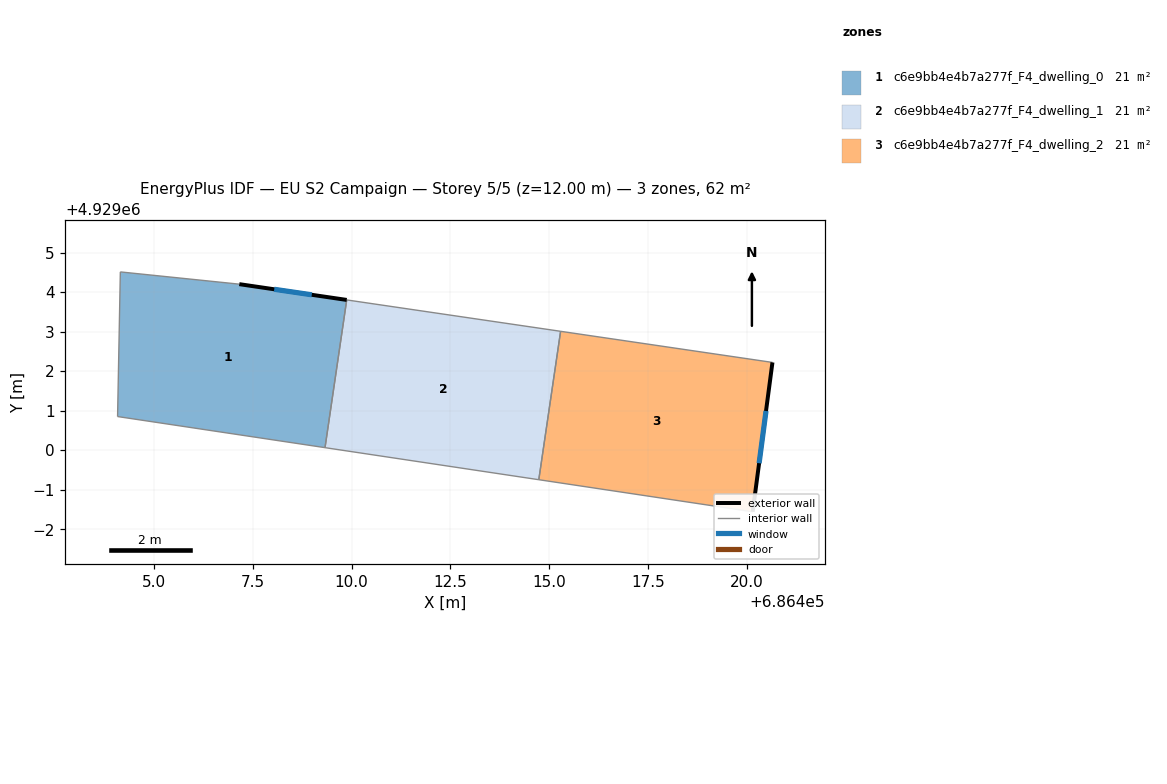
=== STOREY PLAN SPEC (per zone: floor XY polygon, exterior-wall plan segments, windows/doors) ===
zone 1: c6e9bb4e4b7a277f_F4_dwelling_0  (20.7 m²)
  floor: (686409.33, 4929000.06) (686409.88, 4929003.80) (686407.16, 4929004.20) (686404.15, 4929004.51) (686404.08, 4929000.85)
  exterior wall: (686407.16, 4929004.20) – (686409.88, 4929003.80)  [2.7 m]
    window: (686408.04, 4929004.07) – (686408.99, 4929003.93)  [1.0 m²]
  interior walls: 4
zone 2: c6e9bb4e4b7a277f_F4_dwelling_1  (20.7 m²)
  floor: (686414.74, 4928999.25) (686415.29, 4929003.01) (686409.88, 4929003.80) (686409.33, 4929000.06)
  interior walls: 4
zone 3: c6e9bb4e4b7a277f_F4_dwelling_2  (20.7 m²)
  floor: (686420.15, 4928998.44) (686420.65, 4929002.22) (686415.29, 4929003.01) (686414.74, 4928999.25)
  exterior wall: (686420.65, 4929002.22) – (686420.15, 4928998.44)  [3.8 m]
    window: (686420.49, 4929000.99) – (686420.31, 4928999.67)  [1.4 m²]
  interior walls: 3

=== DERIVED (storey summary) ===
Building: EU S2 Campaign
Storey: 5 of 5  (floor level z = 12.00 m)
Storey gross floor area: 62.1 m²
Zones on this storey: 3
  - c6e9bb4e4b7a277f_F4_dwelling_0: floor 20.7 m²; exterior wall 2.7 m (8.2 m²); 1 window(s) 1.0 m²; WWR 12.2%
  - c6e9bb4e4b7a277f_F4_dwelling_1: floor 20.7 m²
  - c6e9bb4e4b7a277f_F4_dwelling_2: floor 20.7 m²; exterior wall 3.8 m (11.4 m²); 1 window(s) 1.4 m²; WWR 12.2%
Zone adjacency (shared interzone walls):
  - c6e9bb4e4b7a277f_F4_dwelling_0 ↔ c6e9bb4e4b7a277f_F4_dwelling_1
  - c6e9bb4e4b7a277f_F4_dwelling_1 ↔ c6e9bb4e4b7a277f_F4_dwelling_2